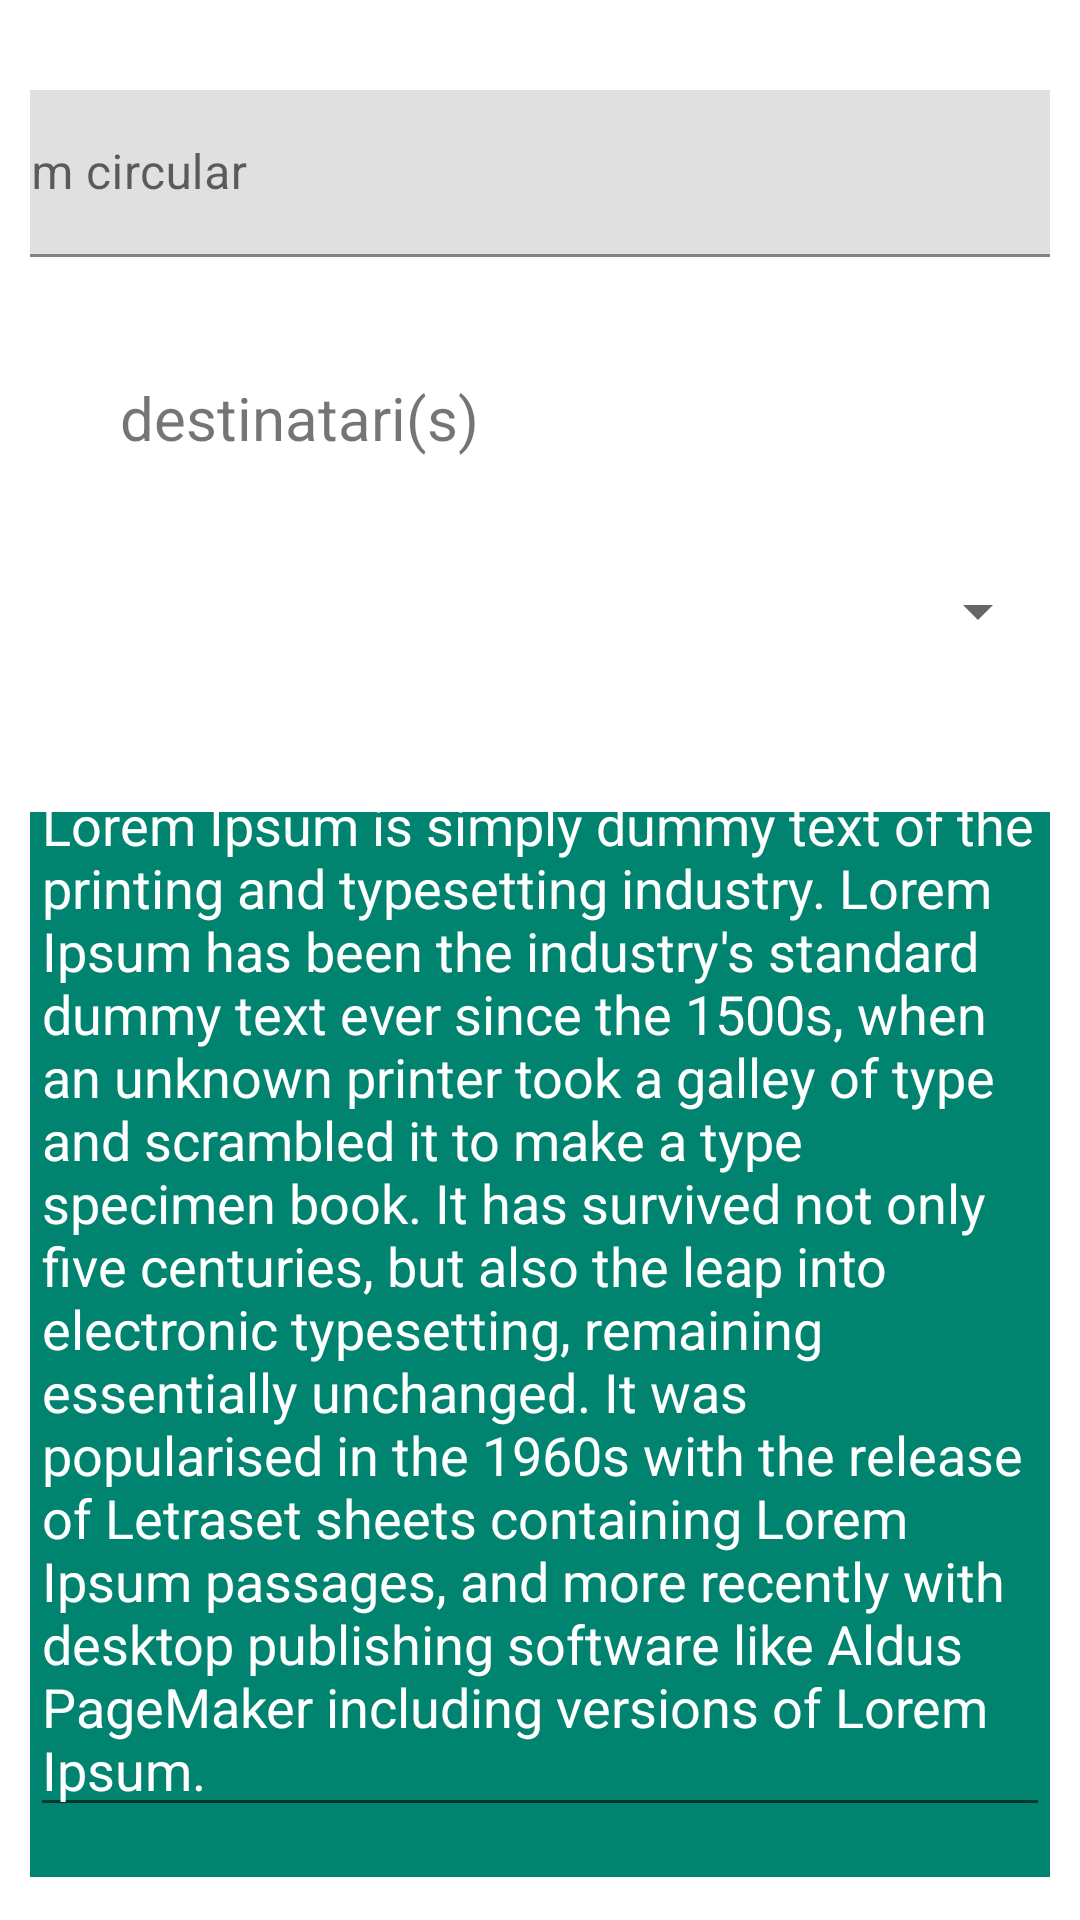

Reconstruct the res/layout file that produces this screen, plus the resources it refers to.
<!-- AndroidManifest.xml: application theme Theme.ComunicatsProdis -->
<!-- res/layout/fragment_enviar_circular.xml -->
<?xml version="1.0" encoding="utf-8"?>
<FrameLayout xmlns:android="http://schemas.android.com/apk/res/android"
    xmlns:app="http://schemas.android.com/apk/res-auto"
    xmlns:tools="http://schemas.android.com/tools"
    android:layout_width="match_parent"
    android:layout_height="match_parent"
    tools:context=".enviar_circular">

    

    <androidx.constraintlayout.widget.ConstraintLayout
        android:layout_width="match_parent"
        android:layout_height="match_parent"
        android:padding="10dp">

        <View
            android:id="@+id/view6"
            android:layout_width="409dp"
            android:layout_height="355dp"
            android:background="@color/primaryColor"
            app:layout_constraintBottom_toTopOf="@+id/buttonEnviarCircuar"
            app:layout_constraintEnd_toEndOf="parent"
            app:layout_constraintStart_toStartOf="parent"
            app:layout_constraintTop_toBottomOf="@+id/spinner2" />

        <com.google.android.material.textfield.TextInputLayout
            android:id="@+id/enviar_circular_textInputLayout_nomCiuclar"
            android:layout_width="@dimen/enviar_circular_textimputLayout_layout_width"
            android:layout_height="wrap_content"
            android:layout_marginTop="@dimen/enviar_circular_textimputLayout_layout_marginTop"
            app:layout_constraintEnd_toEndOf="parent"
            app:layout_constraintStart_toStartOf="parent"
            app:layout_constraintTop_toTopOf="parent">

            <com.google.android.material.textfield.TextInputEditText
                android:id="@+id/enviar_circular_textInputEditText_nomCiuclar"
                android:layout_width="match_parent"
                android:layout_height="wrap_content"
                android:hint="@string/intro_nom_circular"
                tools:ignore="TextContrastCheck" />

        </com.google.android.material.textfield.TextInputLayout>

        <TextView
            android:id="@+id/enviar_ciruclar_TextView_destinaris"
            android:layout_width="wrap_content"
            android:layout_height="wrap_content"
            android:layout_marginStart="@dimen/enviar_circular_textview_marginStart"
            android:layout_marginTop="@dimen/enviar_circular_textview_margintop"
            android:text="@string/enviar_circulars_TextView_destinari_s"
            app:layout_constraintStart_toStartOf="parent"
            app:layout_constraintTop_toBottomOf="@+id/enviar_circular_textInputLayout_nomCiuclar" />

        <Spinner
            android:id="@+id/spinner2"
            android:layout_width="match_parent"
            android:layout_height="wrap_content"
            android:layout_marginTop="@dimen/enviar_circular_spinner_margintop"
            android:minHeight="@dimen/enviar_circular_spiner_minHeight"
            app:layout_constraintBottom_toTopOf="@+id/TextInputtext"
            app:layout_constraintStart_toStartOf="parent"
            app:layout_constraintTop_toBottomOf="@+id/enviar_ciruclar_TextView_destinaris"
            tools:ignore="SpeakableTextPresentCheck" />

        <com.google.android.material.textfield.TextInputLayout
            android:id="@+id/TextInputtext"
            android:layout_width="match_parent"
            android:layout_height="wrap_content"
            android:layout_marginStart="@dimen/enviar_circular_textimputLayout_marginStart"
            app:layout_constraintBottom_toTopOf="@+id/text"
            app:layout_constraintStart_toStartOf="parent" />

        <com.google.android.material.textfield.TextInputEditText
            android:id="@+id/text"
            android:layout_width="wrap_content"
            android:layout_height="wrap_content"
            android:layout_marginTop="@dimen/enviar_circular_imputEditText_marginTop"
            android:minHeight="@dimen/enviar_circular_imputEditText_minHeight"
            android:text="@string/textAutoritzacio"
            android:textColor="#FFFFFF"
            app:layout_constraintStart_toStartOf="parent"
            app:layout_constraintTop_toBottomOf="@+id/enviar_ciruclar_TextView_destinaris">

        </com.google.android.material.textfield.TextInputEditText>

        <Button
            android:id="@+id/button8"
            style="@style/Widget.ComunicaProdis.ButtonCancel"
            android:layout_width="wrap_content"
            android:layout_height="wrap_content"
            android:layout_marginStart="@dimen/enviar_circular_button_marginStart"
            android:text="@string/enviar_circular_btncancelar"
            app:layout_constraintBottom_toBottomOf="@+id/buttonEnviarCircuar"
            app:layout_constraintEnd_toEndOf="parent"
            app:layout_constraintStart_toEndOf="@+id/buttonEnviarCircuar"
            app:layout_constraintTop_toTopOf="@+id/buttonEnviarCircuar" />

        <Button
            android:id="@+id/buttonEnviarCircuar"
            android:layout_width="wrap_content"
            android:layout_height="wrap_content"
            android:layout_marginStart="@dimen/enviar_circular_button2_marginStart"
            android:layout_marginTop="@dimen/enviar_circular_button_marginTop"
            android:text="@string/enviar"
            app:layout_constraintBottom_toBottomOf="parent"
            app:layout_constraintStart_toStartOf="parent"
            app:layout_constraintTop_toBottomOf="@+id/text" />

    </androidx.constraintlayout.widget.ConstraintLayout>


</FrameLayout>
<!-- resources referenced by this layout -->
<resources>
  <color name="primaryColor">#00846f</color>
  <dimen name="enviar_circular_button2_marginStart">48dp</dimen>
  <dimen name="enviar_circular_button_marginStart">30dp</dimen>
  <dimen name="enviar_circular_button_marginTop">50dp</dimen>
  <dimen name="enviar_circular_imputEditText_marginTop">100dp</dimen>
  <dimen name="enviar_circular_imputEditText_minHeight">48dp</dimen>
  <dimen name="enviar_circular_spiner_minHeight">48dp</dimen>
  <dimen name="enviar_circular_spinner_margintop">2dp</dimen>
  <dimen name="enviar_circular_textimputLayout_layout_marginTop">20dp</dimen>
  <dimen name="enviar_circular_textimputLayout_layout_width">409dp</dimen>
  <dimen name="enviar_circular_textimputLayout_marginStart">20dp</dimen>
  <dimen name="enviar_circular_textview_marginStart">30dp</dimen>
  <dimen name="enviar_circular_textview_margintop">40dp</dimen>
  <string name="enviar">ENVIAR</string>
  <string name="enviar_circular_btncancelar">CANCELAR</string>
  <string name="enviar_circulars_TextView_destinari_s">destinatari(s)</string>
  <string name="intro_nom_circular">nom circular</string>
  <string name="textAutoritzacio">Lorem Ipsum is simply dummy text of the printing and typesetting industry. Lorem Ipsum has been the industry\'s standard dummy text ever since the 1500s, when an unknown printer took a galley of type and scrambled it to make a type specimen book. It has survived not only five centuries, but also the leap into electronic typesetting, remaining essentially unchanged. It was popularised in the 1960s with the release of Letraset sheets containing Lorem Ipsum passages, and more recently with desktop publishing software like Aldus PageMaker including versions of Lorem Ipsum.</string>
  <style name="Widget.ComunicaProdis.ButtonCancel" parent="Widget.MaterialComponents.Button">
          <item name="android:minHeight">40dp</item>
          <item name="android:textSize">22sp</item>
          <item name="android:gravity">center_horizontal</item>
          <item name="android:textAppearance">?attr/textAppearanceBody1</item>
          <item name="backgroundTint">#FF0000</item>
          <item name="android:text">CANCELAR</item>
      </style>
  <color name="white">#FFFFFFFF</color>
  <style name="Widget.ComunicaProdis.TextViewTherme" parent="Widget.AppCompat.TextView">
              <item name="android:textSize">20dp</item>
              <item name="android:gravity">center_horizontal</item>
          </style>
  <style name="Widget.ComunicaProdis.buttonTherme" parent="Widget.AppCompat.Button">
              <item name="android:minHeight">40dp</item>
              <item name="android:textSize">22sp</item>
              <item name="android:textColor">@color/white</item>
              <item name="android:gravity">center_horizontal</item>
              <item name="android:textAppearance">?attr/textAppearanceBody1</item>
              <item name="backgroundTint">@color/primaryColor</item>
              
          </style>
  <style name="Widget.ComunicaProdis.EditTextTherme" parent="Widget.AppCompat.EditText">
              <item name="android:textSize">20dp</item>
              <item name="android:gravity">center_horizontal</item>
          </style>
</resources>
